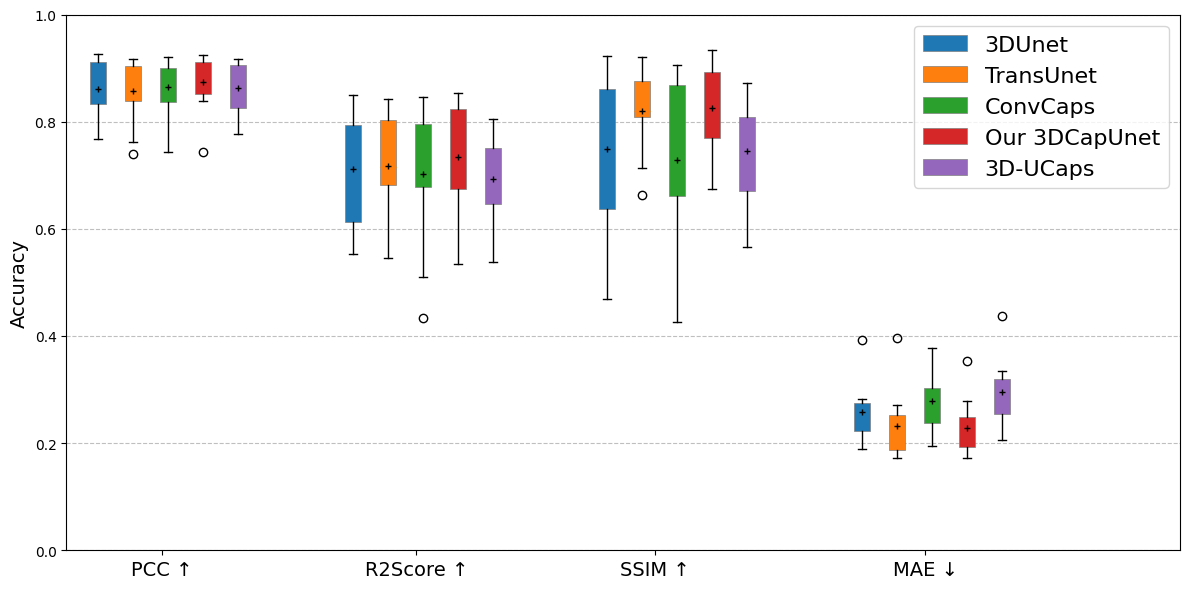

Write Python code to recreate this figure.
import pandas as pd
import matplotlib.pyplot as plt
import numpy as np
plt.rcParams['font.sans-serif'] = 'Microsoft YaHei'

Unet = [
   [
0.777102232,
0.830473363,
0.917676091,
0.872301102,
0.838792205,
0.870975018,
0.901993811,
0.768355489,
0.926005244,
0.914922774

    ],
    [
0.594993515,
0.667379028,
0.835066184,
0.760731923,
0.702569447,
0.552439929,
0.769196609,
0.588381563,
0.850126942,
0.802387898

    ],
    [0.6199984155601039,
0.7836602640651835,
0.8643106090803868,
0.8535214764784951,
0.8664859386440436,
0.4686884580194849,
0.599732084718939,
0.6880953604501927,
0.9233025536427937,
0.822351405257322],


    [
0.274746865,
0.253033251,
0.219071299,
0.233892113,
0.272916615,
0.281680346,
0.272249043,
0.392139077,
0.189445183,
0.194158599,

    ],


   ]


TransUnet = [
[0.740420282,
0.833197355,
0.917765021,
0.872058332,
0.854487062,
0.869691491,
0.903489232,
0.761975706,
0.916983306,
0.902202368
],
[0.545105976,
0.685829929,
0.841366103,
0.738974532,
0.690652219,
0.680296383,
0.802074087,
0.55649765,
0.834688711,
0.803172994,
],
[0.7128331084832696,
0.8282605274965137,
0.9204779221028323,
0.8084464396021727,
0.8351657391411794,
0.8083139965476361,
0.8906821089198556,
0.662378554033795,
0.9160756692894721,
0.8098692972867472],
[0.255070686,
0.226207674,
0.194181681,
0.241580293,
0.271449566,
0.184282258,
0.172773853,
0.396050185,
0.184074685,
0.199067622
]
]

ConvCaps=[

[0.742771626,
0.832552195,
0.920413911,
0.85188669,
0.875694692,
0.87997508,
0.900534034,
0.823991597,
0.916461885,
0.900827825
],
    [0.509449617,
0.691424256,
0.84586604,
0.724054005,
0.738513355,
0.433854111,
0.809482644,
0.672966514,
0.839071705,
0.752255608
],
    [0.42529210478935353,
0.7777629427364384,
0.8705546432677965,
0.7810762057570895,
0.868567933719322,
0.43477200185496406,
0.8684228010672956,
0.7179076871289506,
0.9050541922272559,
0.6425165162726791],
[0.36550197,
0.256384611,
0.230318516,
0.29242608,
0.288114965,
0.307316571,
0.194539011,
0.377967626,
0.207203299,
0.259277344
],

]

CapUnet=[
[0.7425909638404846,
0.8450772166252136,
0.9240906834602356,
0.8705337643623352,
0.8834548592567444,
0.8932672142982483,
0.9072436690330505,
0.8394168019294739,
0.9143142700195312,
0.9126189947128296,
 ],
[0.5347640218407821,
0.7069804956457684,
0.8530586054512669,
0.7571412642891256,
0.7787279173033845,
0.6522750208425683,
0.8228502593983472,
0.6744080828326433,
0.8335418254075553,
 ],
[0.7530971058916871,
0.8204125826422883,
0.9109076558356018,
0.6736450266629629,
0.854046120211769,
0.8634179341362292,
0.8986236488863105,
0.6771018907357185,
0.9329821099203224,
0.8779852988112791],
    [
0.27769050002098083,
0.22035257518291473,
0.1917968988418579,
0.2374546378850937,
0.25257325172424316,
0.2026287317276001,
0.17143484950065613,
0.35266315937042236,
0.1846870332956314,
0.1978393495082855,
     ],
]

UCaps=[
[0.776717782,
0.812715888,
0.911531329,
0.861755252,
0.867205083,
0.880285144,
0.90508765,
0.781913102,
0.917810023,
0.905863941,
],
    [0.584996796,
0.655299952,
0.734965411,
0.690004401,
0.642436518,
0.730724584,
0.783523362,
0.538946552,
0.75515651,
0.804968206,
],
[0.5658286087596665,
0.7752251226007111,
0.7953699477024223,
0.7748535595445826,
0.8128157149967019,
0.6533823306557155,
0.8719036783685518,
0.6480542811245826,
0.8329058925678857,
0.7255861965570476],
[0.315389097,
0.273469061,
0.308073282,
0.321776539,
0.33390379,
0.234496191,
0.205088779,
0.436797798,
0.282134145,
0.248568088,
]

]



x1 = np.array([1,9,17,25])
x2 = x1+1.1
x3 = x2+1.1
x4 = x3+1.1
x5 = x4+1.1


plt.figure(figsize=(12, 6))

box1 = plt.boxplot(Unet,positions=x1,patch_artist=True,showmeans=True,
            boxprops={"facecolor": "C0",
                      "edgecolor": "grey",
                      "linewidth": 0.5},
            medianprops={"color": "k", "linewidth": 0.0},
            meanprops={'marker':'+',
                       'markerfacecolor':'k',
                       'markeredgecolor':'k',
                       'markersize':5})
box2 = plt.boxplot(TransUnet,positions=x2,patch_artist=True,showmeans=True,medianprops=None,
            boxprops={"facecolor": "C1",
                      "edgecolor": "grey",
                      "linewidth": 0.5},

            meanprops={'marker':'+',
                       'markerfacecolor':'k',
                       'markeredgecolor':'k',
                       'markersize':5})
box3 = plt.boxplot(ConvCaps,positions=x3,patch_artist=True,showmeans=True,
            boxprops={"facecolor": "C2",
                      "edgecolor": "grey",
                      "linewidth": 0.5},
            medianprops={"color": "k", "linewidth": 0.0},
            meanprops={'marker':'+',
                       'markerfacecolor':'k',
                       'markeredgecolor':'k',
                       'markersize':5})
box4 = plt.boxplot(CapUnet,positions=x4,patch_artist=True,showmeans=True,
            boxprops={"facecolor": "C3",
                      "edgecolor": "grey",
                      "linewidth": 0.5},
            medianprops={"color": "k", "linewidth": 0.0},
            meanprops={'marker':'+',
                       'markerfacecolor':'k',
                       'markeredgecolor':'k',
                       'markersize':5})
box5 = plt.boxplot(UCaps,positions=x5,patch_artist=True,showmeans=True,
            boxprops={"facecolor": "C4",
                      "edgecolor": "grey",
                      "linewidth": 0.5},
            medianprops={"color": "k", "linewidth": 0.0},
            meanprops={'marker':'+',
                       'markerfacecolor':'k',
                       'markeredgecolor':'k',
                       'markersize':5})

metric = ["PCC ↑","R2Score ↑","SSIM ↑","MAE ↓"]
plt.xticks([3,11,18.5,27],metric,fontsize=14)
plt.xlim(0,35)
plt.ylim(0,1)
plt.ylabel('Accuracy',fontsize=14)
plt.grid(axis='y',ls='--',alpha=0.8)

# 给箱体添加图例，每类箱线图中取第一个颜色块用于代表图例
plt.legend(handles=[box1['boxes'][0],box2['boxes'][0],box3['boxes'][0],box4['boxes'][0],box5['boxes'][0]],
           labels=["3DUnet","TransUnet","ConvCaps","Our 3DCapUnet","3D-UCaps"],fontsize = 16)

plt.tight_layout()



plt.show()
plt.savefig("1.jpg")